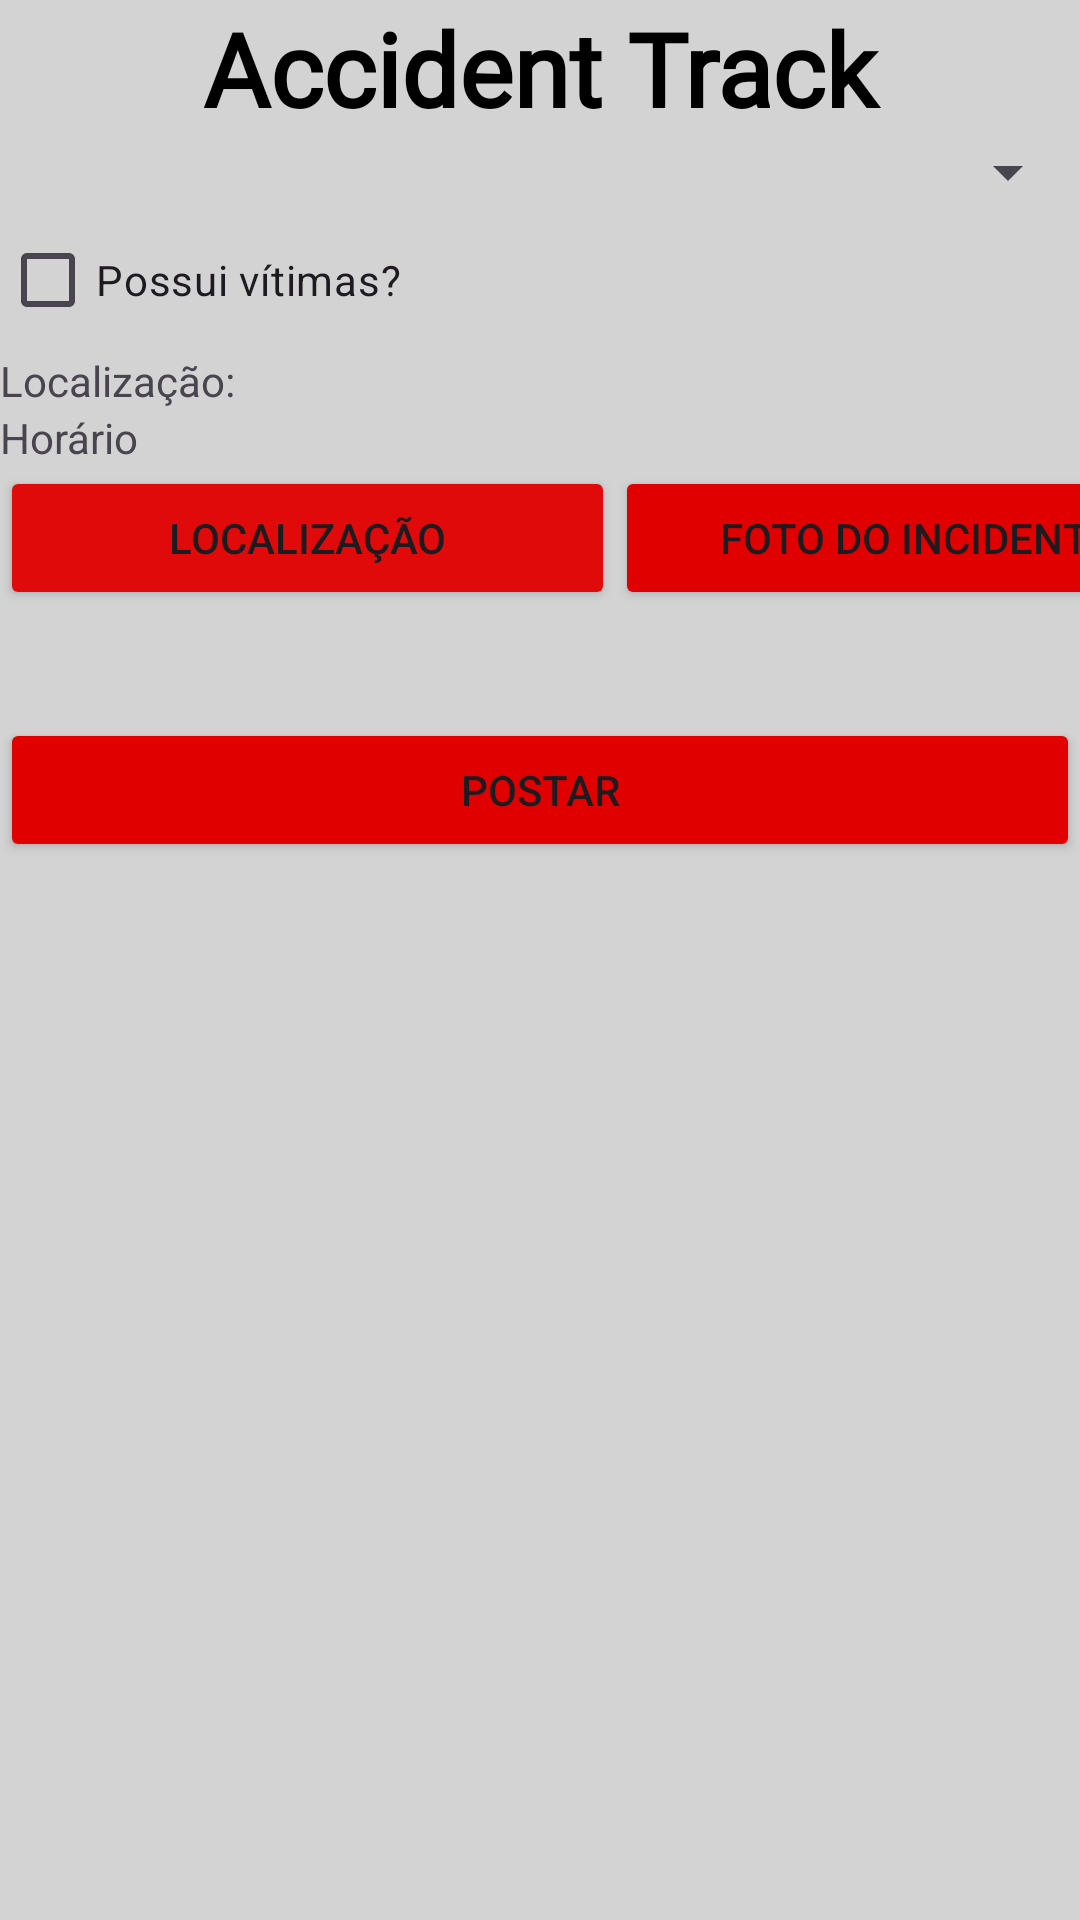

Write the Android layout XML for this screen, with the resource values it uses.
<!-- AndroidManifest.xml: application theme Theme.AccidentTrack -->
<!-- res/layout/activity_post_incident.xml -->
<?xml version="1.0" encoding="utf-8"?>
<androidx.constraintlayout.widget.ConstraintLayout xmlns:android="http://schemas.android.com/apk/res/android"
    xmlns:app="http://schemas.android.com/apk/res-auto"
    xmlns:tools="http://schemas.android.com/tools"
    android:layout_width="match_parent"
    android:layout_height="match_parent"
    android:background="#D3D3D3">

    <LinearLayout
        android:layout_width="match_parent"
        android:layout_height="match_parent"
        android:orientation="vertical"
        tools:layout_editor_absoluteX="0dp"
        tools:layout_editor_absoluteY="0dp">

        <TextView
            android:id="@+id/textView"
            android:layout_width="match_parent"
            android:layout_height="wrap_content"
            android:fontFamily="@font/jomhuria"
            android:gravity="center_horizontal"
            android:text="Accident Track"
            android:textColor="@color/black"
            android:textSize="34sp"
            android:textStyle="bold" />

        <Spinner
            android:id="@+id/spinnerIncidentType"
            android:layout_width="match_parent"
            android:layout_height="wrap_content" />

        <CheckBox
            android:id="@+id/checkBoxVictims"
            android:layout_width="match_parent"
            android:layout_height="wrap_content"
            android:text="Possui vítimas?" />

        <TextView
            android:id="@+id/tvLocation"
            android:layout_width="match_parent"
            android:layout_height="wrap_content"
            android:text="Localização:" />

        <TextView
            android:id="@+id/tvDateTime"
            android:layout_width="match_parent"
            android:layout_height="wrap_content"
            android:text="Horário" />

        <LinearLayout
            android:layout_width="match_parent"
            android:layout_height="84dp"
            android:orientation="horizontal">

            <Button
                android:id="@+id/button2"
                android:layout_width="205dp"
                android:layout_height="wrap_content"
                android:backgroundTint="#E00A0A"
                android:text="Localização" />

            <Button
                android:id="@+id/btnUploadPhoto"
                android:layout_width="201dp"
                android:layout_height="wrap_content"
                android:backgroundTint="#E00000"
                android:text="Foto do Incidente" />
        </LinearLayout>

        <Button
            android:id="@+id/btnSubmitIncident"
            android:layout_width="match_parent"
            android:layout_height="wrap_content"
            android:layout_gravity="center"
            android:backgroundTint="#E00000"
            android:text="Postar" />

    </LinearLayout>
</androidx.constraintlayout.widget.ConstraintLayout>
<!-- resources referenced by this layout -->
<resources>
  <style name="Theme.AccidentTrack" parent="Base.Theme.AccidentTrack" />
  <style name="Base.Theme.AccidentTrack" parent="Theme.Material3.DayNight.NoActionBar">
          
          
      </style>
  <!-- not gathered from this repository: default colours our renderer supplied (Android Studio template values) -->
  <color name="black">#FF000000</color>
</resources>
